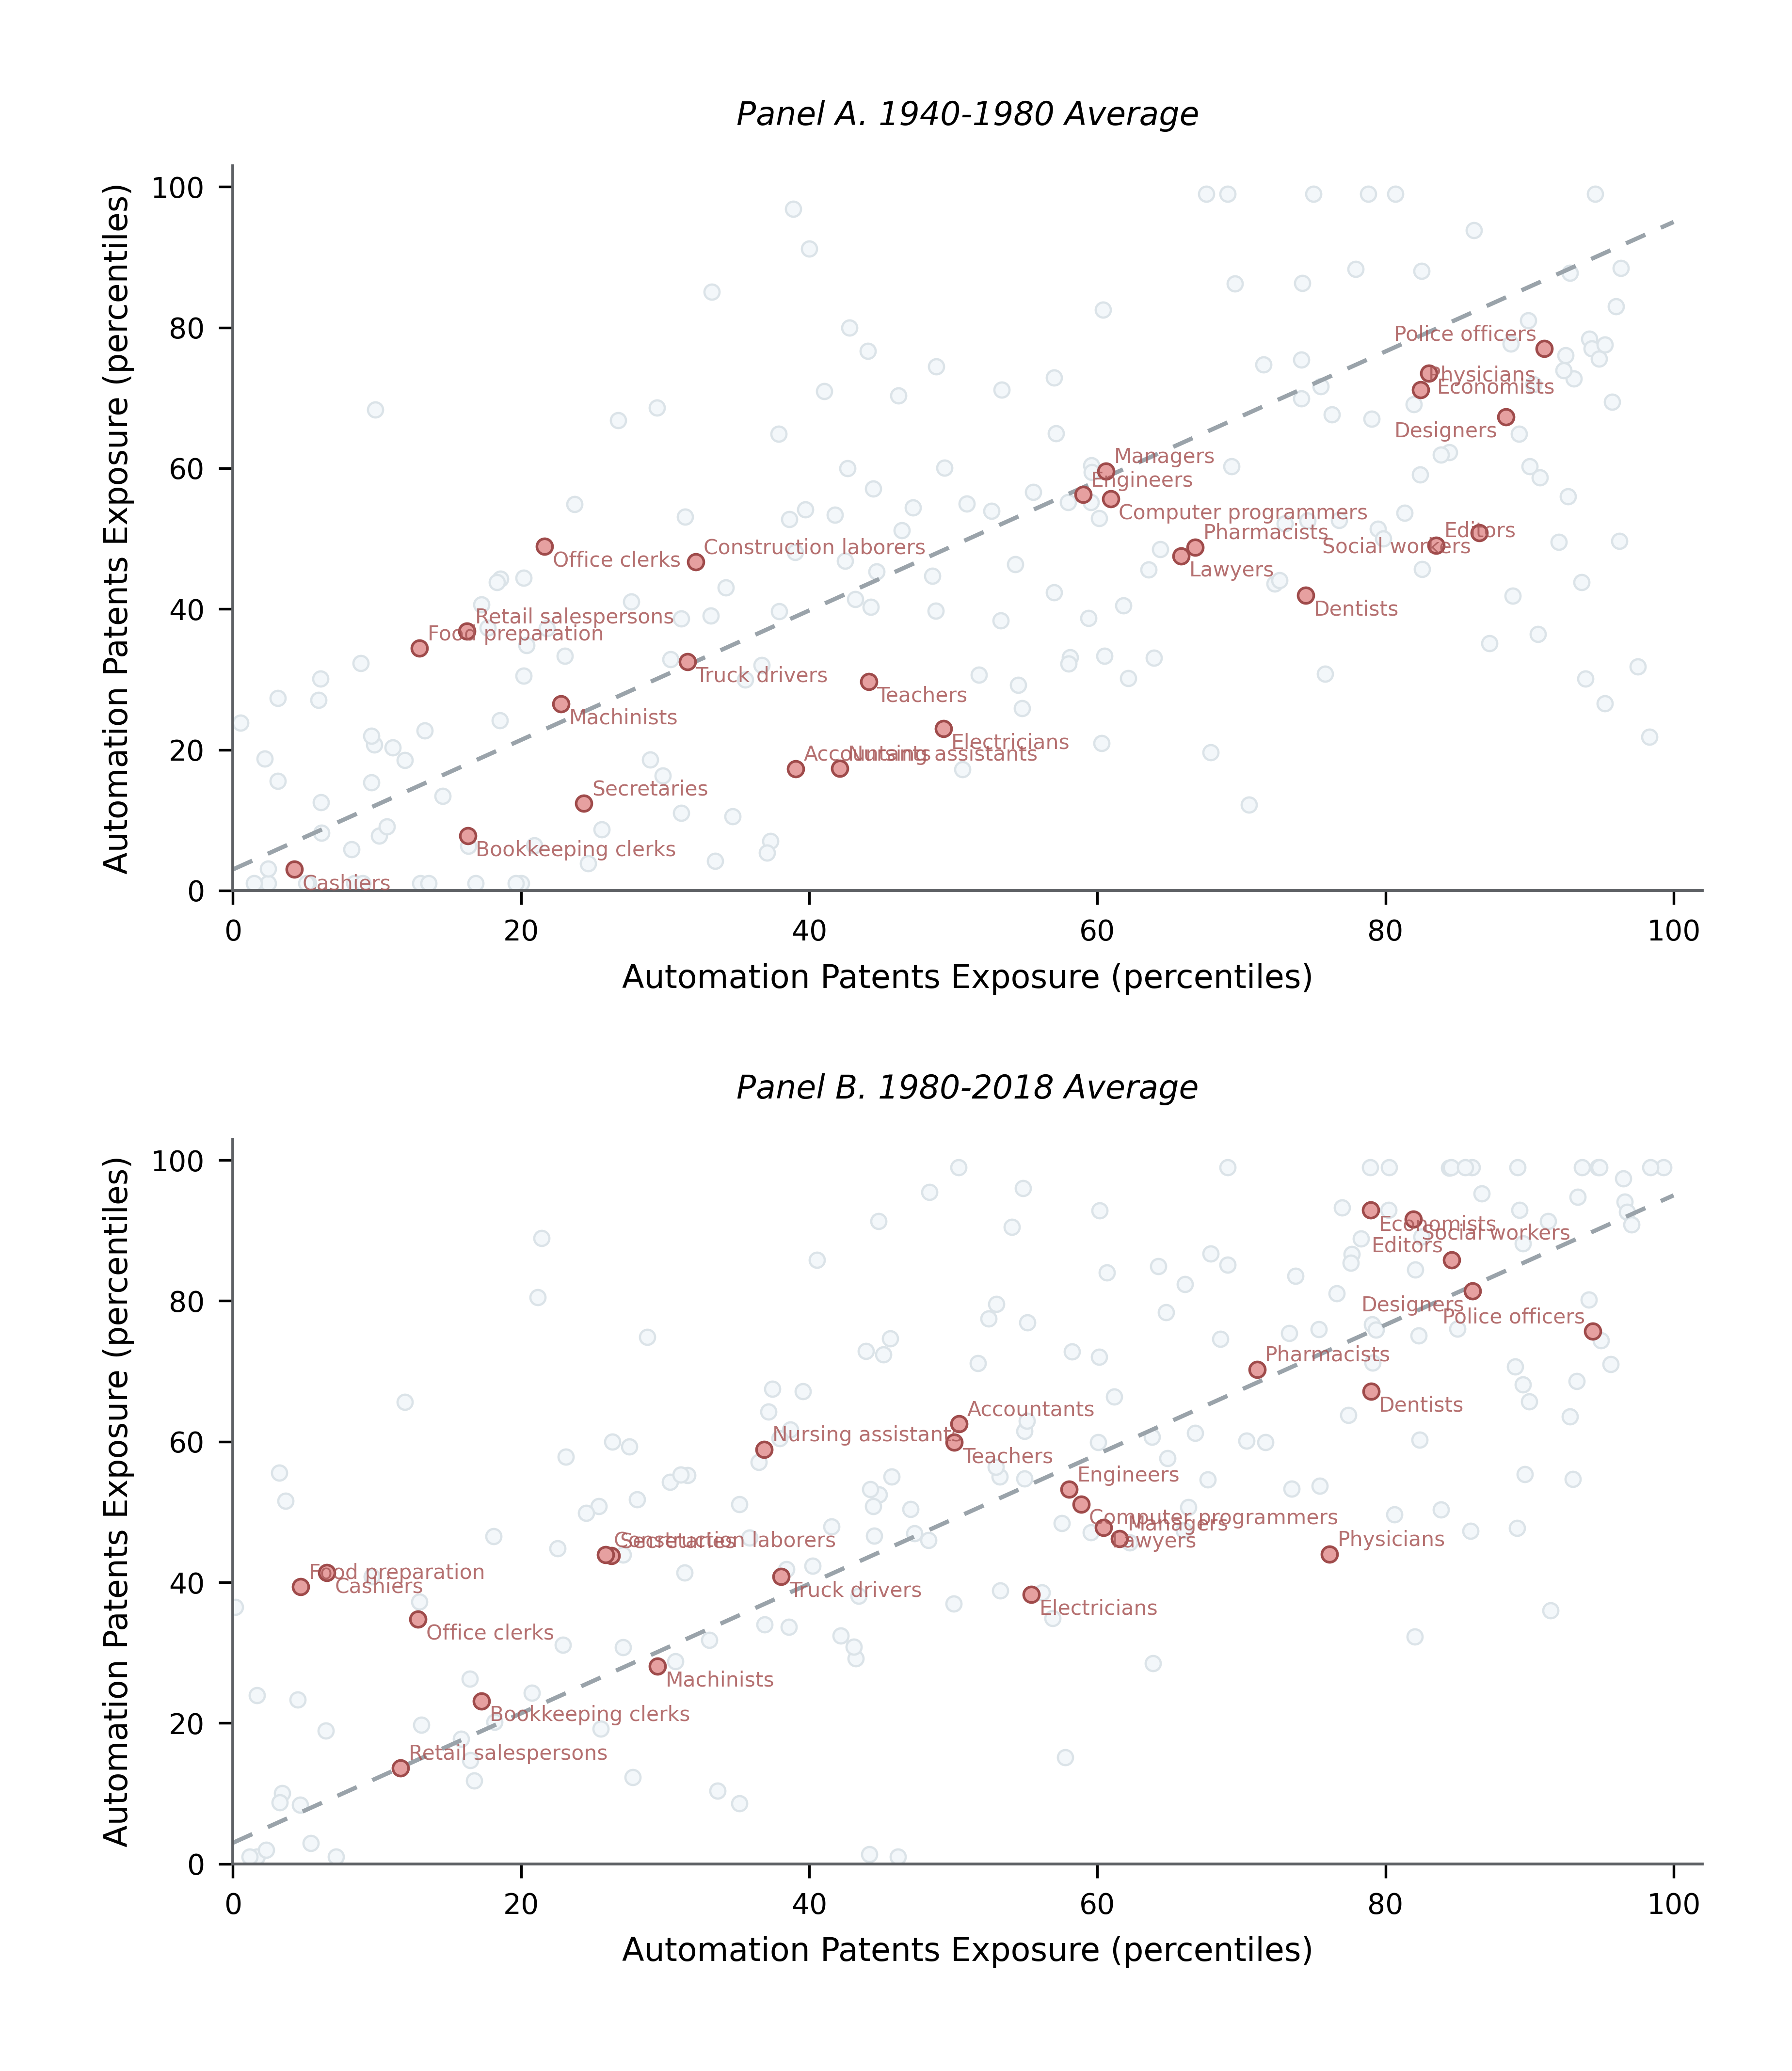

The Python source for this figure:
"""Render two labeled occupation exposure scatter panels."""
from __future__ import annotations
import argparse, sys
from pathlib import Path
from matplotlib.figure import Figure
PROJECT_ROOT=Path(__file__).resolve().parents[3]; sys.path.insert(0,str(PROJECT_ROOT))
from chartlib.asset_runtime import read_frame,require_columns,require_finite,save_outputs,style_axis

STEM="automation-exposure-occupations-2panel"
def load_data(source):
    d=read_frame(source); require_columns(d,("panel","kind","label","automation_exposure","routine_exposure")); require_finite(d,("automation_exposure","routine_exposure"))
    if d.panel.nunique()!=2 or set(d.kind)!={"background","labeled","fit"}: raise ValueError("Exactly two panels with background points, labeled points, and fits are required.")
    if d[d.kind=="labeled"].duplicated(["panel","label"]).any(): raise ValueError("Labeled occupations must be unique within panel.")
    for _,q in d.groupby("panel"):
        if len(q[q.kind=="background"])<100 or len(q[q.kind=="fit"])!=2: raise ValueError("Each panel requires at least 100 background points and two fit endpoints.")
    if not d.automation_exposure.between(0,100).all() or not d.routine_exposure.between(0,100).all(): raise ValueError("Exposure values must lie from zero to 100.")
    return d
def render(source):
    d=load_data(source); fig=Figure(figsize=(6.16,7.12),facecolor="white")
    for i,(panel,q) in enumerate(d.groupby("panel",sort=False)):
        ax=fig.add_axes((.13,.57-i*.47,.82,.35)); style_axis(ax,grid=False,full_spines=False); ax.spines["top"].set_visible(False); ax.spines["right"].set_visible(False)
        bg=q[q.kind=="background"]; labeled=q[q.kind=="labeled"]; fit=q[q.kind=="fit"].sort_values("automation_exposure")
        ax.scatter(bg.automation_exposure,bg.routine_exposure,s=14,facecolor="#f3f7fa",edgecolor="#dbe3e8",linewidth=.55,zorder=1)
        ax.plot(fit.automation_exposure,fit.routine_exposure,color="#9aa3aa",lw=1.05,ls=(0,(5,4)),zorder=2)
        ax.scatter(labeled.automation_exposure,labeled.routine_exposure,s=15,facecolor="#e6a0a0",edgecolor="#9f4b4b",linewidth=.65,zorder=3)
        for j,r in labeled.reset_index(drop=True).iterrows():
            right=r.automation_exposure>84
            ax.annotate(r.label,(r.automation_exposure,r.routine_exposure),xytext=(-2 if right else 2,2 if j%2 else -5),textcoords="offset points",ha="right" if right else "left",fontsize=5.1,color="#a95858",alpha=.86)
        ax.set_xlim(0,102); ax.set_ylim(0,103); ax.set_xticks(range(0,101,20)); ax.set_yticks(range(0,101,20)); ax.tick_params(labelsize=7,length=3.5); ax.set_xlabel("Automation Patents Exposure (percentiles)",fontsize=8); ax.set_ylabel("Automation Patents Exposure (percentiles)",fontsize=8); ax.set_title(panel,fontsize=8,fontstyle="italic",pad=10)
    return fig
def main():
    p=argparse.ArgumentParser(description=__doc__); h=Path(__file__).resolve().parent; p.add_argument("--data",type=Path,default=h/f"{STEM}.fixture.csv"); p.add_argument("--output-dir",type=Path,default=h); p.add_argument("--qa-preview",type=Path); a=p.parse_args(); print(save_outputs(render(a.data),a.output_dir,STEM,qa_preview=a.qa_preview))
if __name__=="__main__": main()
